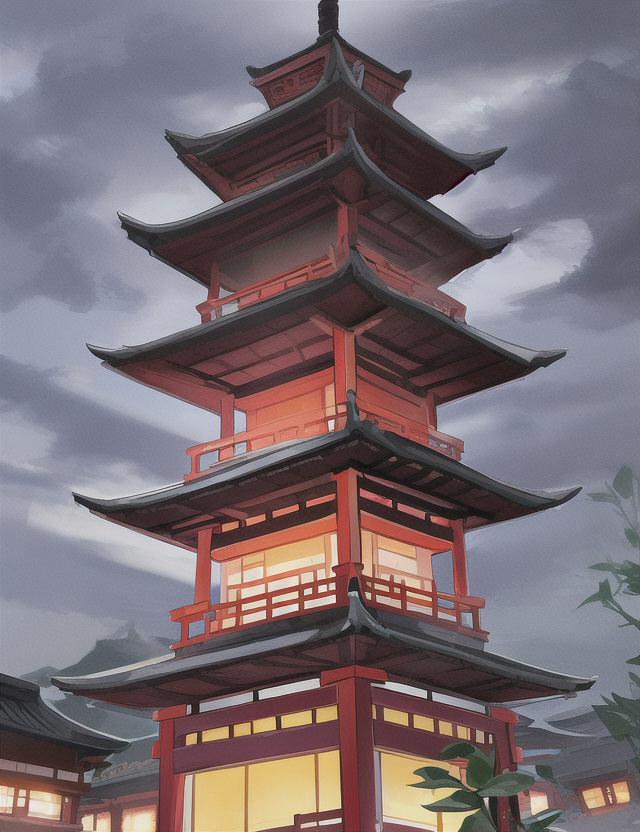
Generation parameters embedded in this image by AUTOMATIC1111 Stable Diffusion web UI or a fork of it (Forge, ...) (PNG 'parameters' text chunk):
pagoda, thunder storm
Steps: 35, Sampler: Euler, CFG scale: 7, Seed: 4239764405, Size: 640x832, Model hash: 1a7df6b8